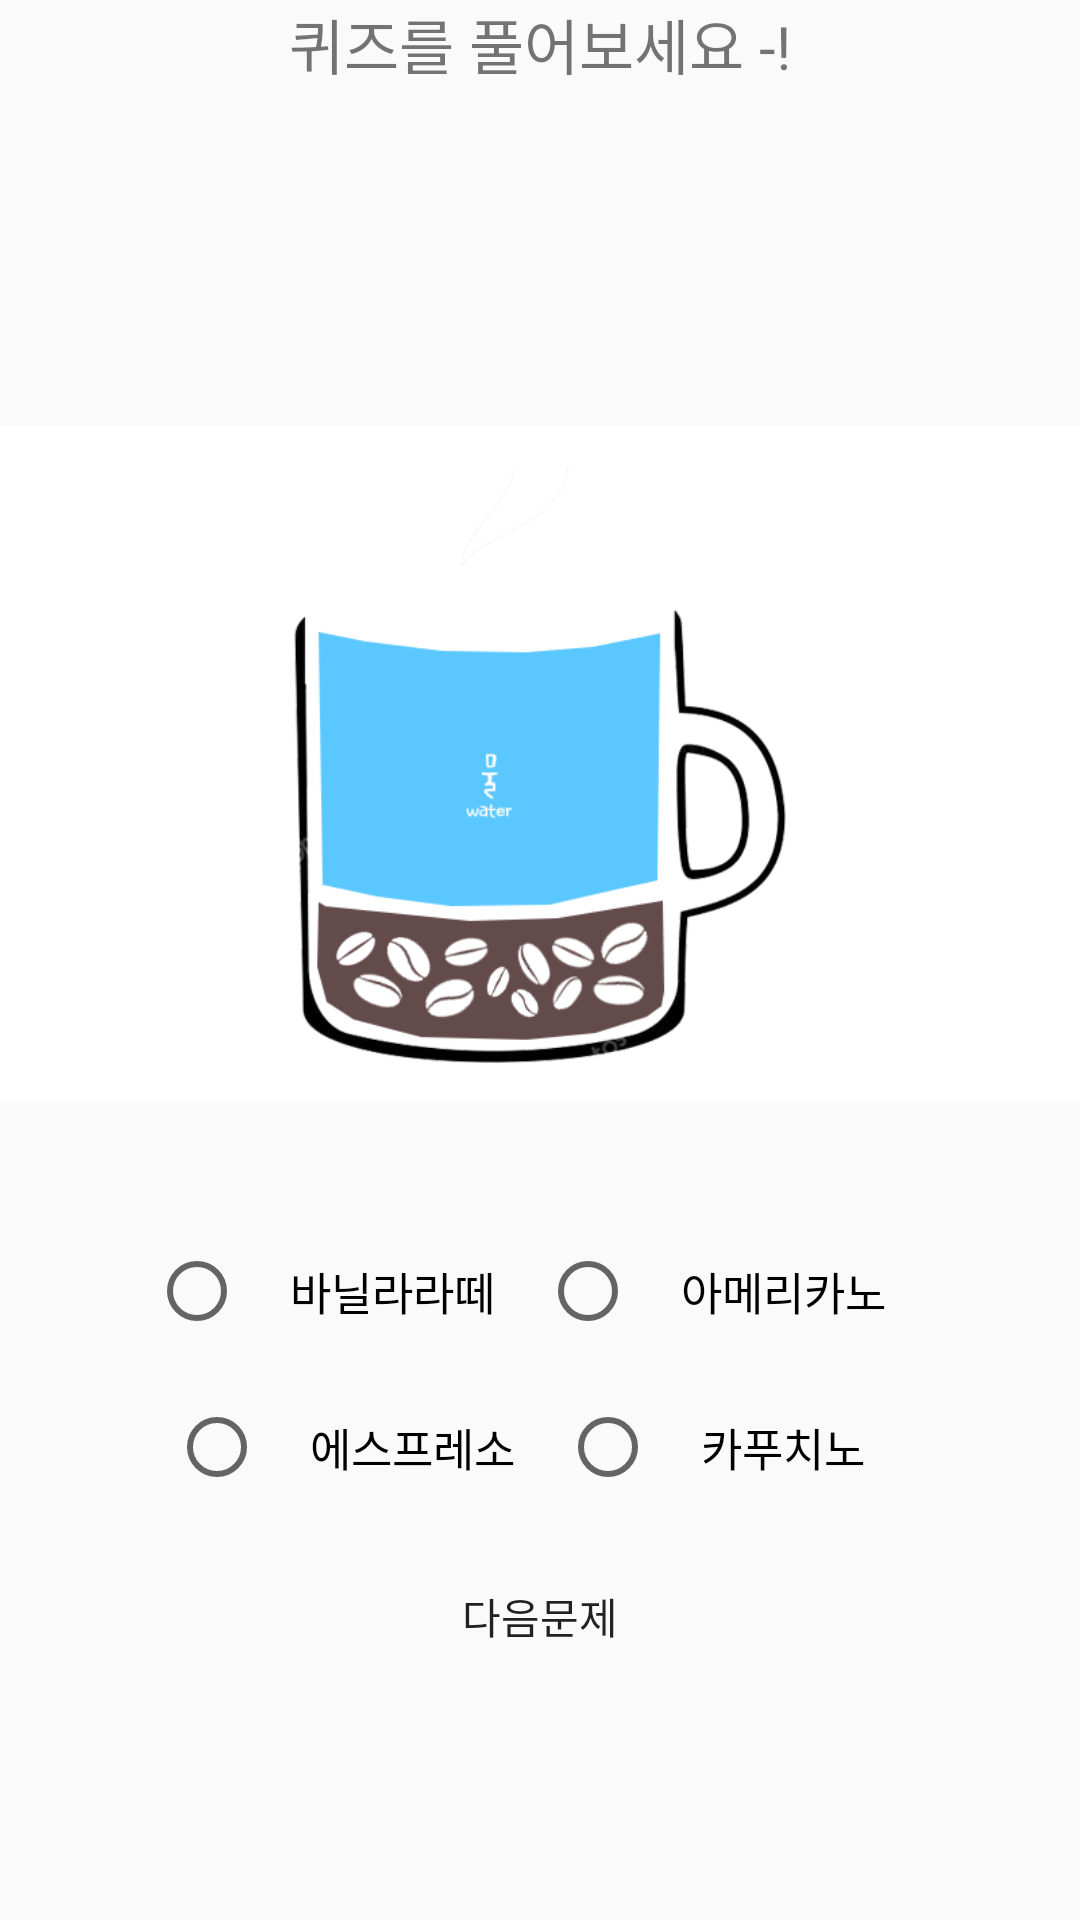

The Android layout XML behind this screen, and the referenced resources:
<!-- AndroidManifest.xml: application theme AppTheme -->
<!-- res/layout/activity_quiz.xml -->
<?xml version="1.0" encoding="utf-8"?>
<LinearLayout xmlns:android="http://schemas.android.com/apk/res/android"
    xmlns:app="http://schemas.android.com/apk/res-auto"
    xmlns:tools="http://schemas.android.com/tools"
    android:layout_width="match_parent"
    android:layout_height="match_parent"
    tools:context=".QuizActivity"
    android:orientation="vertical">

    <TextView
        android:layout_width="wrap_content"
        android:layout_height="wrap_content"
        android:text="퀴즈를 풀어보세요 -!"
        android:layout_gravity="center"
        android:textSize="20dp"
       />
    <LinearLayout
        android:layout_width="match_parent"
        android:layout_height="match_parent"
        android:orientation="vertical"
        android:paddingTop="75dp">
    <ImageView
        android:layout_width="match_parent"
        android:layout_height="300dp"
        android:src="@drawable/americano2"/>
    <LinearLayout
        android:layout_width="wrap_content"
        android:layout_height="wrap_content"
        android:orientation="horizontal"
        android:layout_gravity="center"
        >
        <RadioButton
            android:layout_width="wrap_content"
            android:layout_height="wrap_content"
            android:text="바닐라라떼"
            android:textSize="15dp"
            android:padding="15dp"
            android:id="@+id/radioButton1"/>
        <RadioButton
            android:layout_width="wrap_content"
            android:layout_height="wrap_content"
            android:text="아메리카노"
            android:textSize="15dp"
            android:padding="15dp"
            android:id="@+id/radioButton2"/>
    </LinearLayout>
    <LinearLayout
        android:layout_width="wrap_content"
        android:layout_height="wrap_content"
        android:orientation="horizontal"
        android:layout_gravity="center"
        >
        <RadioButton
            android:layout_width="wrap_content"
            android:layout_height="wrap_content"
            android:text="에스프레소"
            android:textSize="15dp"
            android:padding="15dp"
            android:id="@+id/radioButton3"/>
        <RadioButton
            android:layout_width="wrap_content"
            android:layout_height="wrap_content"
            android:text="카푸치노"
            android:textSize="15dp"
            android:padding="15dp"
            android:id="@+id/radioButton4"/>
    </LinearLayout>


    <Button
        android:id="@+id/button"
        android:layout_width="wrap_content"
        android:layout_height="wrap_content"
        android:text="다음문제"
        android:layout_gravity="center"
        android:padding="20dp"
        style="?android:attr/borderlessButtonStyle"/>
    </LinearLayout>




</LinearLayout>
<!-- resources referenced by this layout -->
<resources>
  <!-- drawable americano2: png bitmap (drawable-xhdpi, 40782 bytes) -->
  <style name="AppTheme" parent="Base.Theme.AppCompat.Light.DarkActionBar">
          
          <item name="colorPrimary">@color/colorPrimary</item>
          <item name="colorPrimaryDark">@color/colorPrimaryDark</item>
          <item name="colorAccent">@color/colorAccent</item>
          <item name="windowNoTitle">true</item>
      </style>
  <!-- not gathered from this repository: default colours our renderer supplied (Android Studio template values) -->
  <color name="colorPrimary">#FF6200EE</color>
  <color name="colorPrimaryDark">#FF3700B3</color>
  <color name="colorAccent">#FF03DAC5</color>
</resources>
